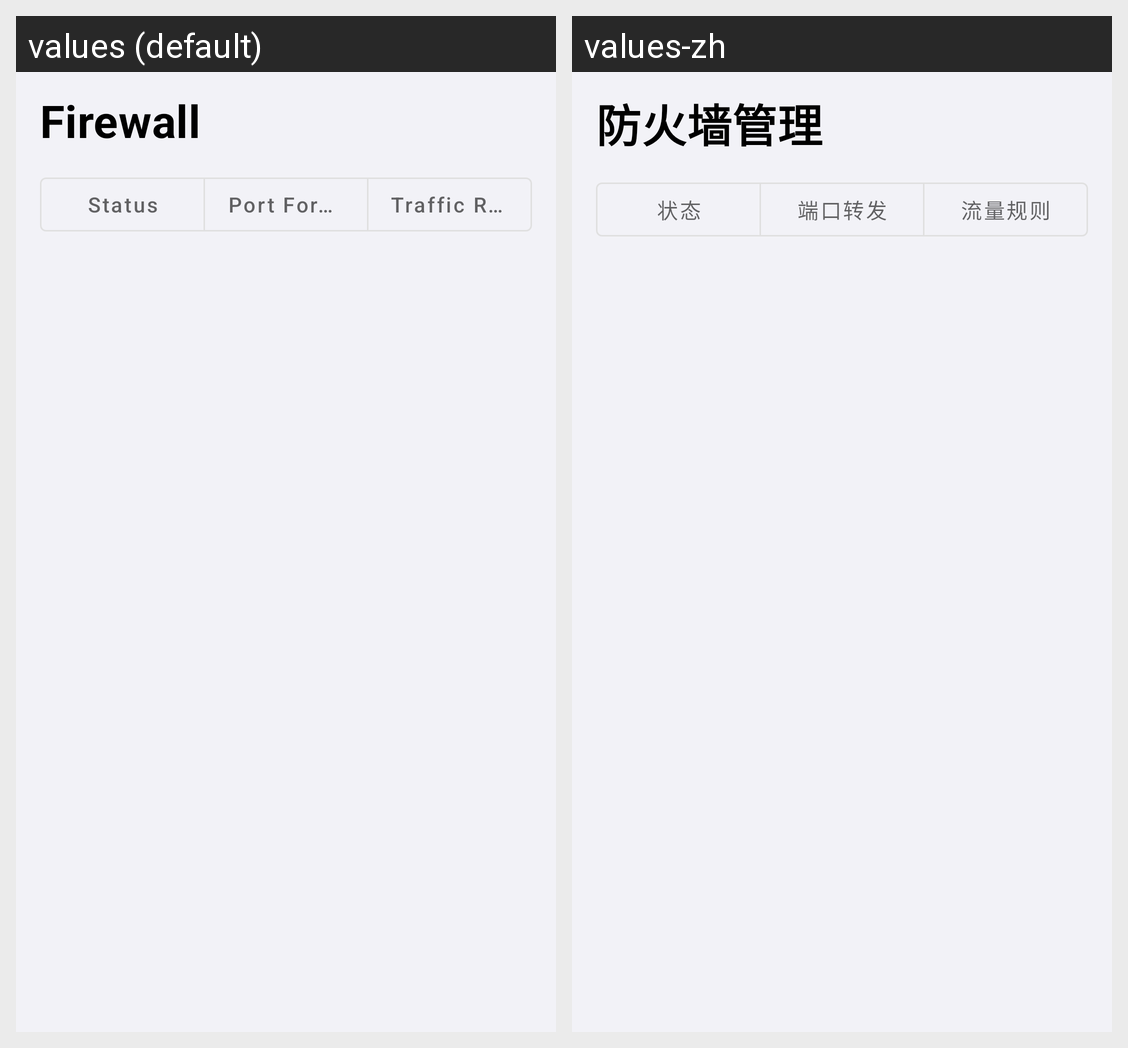

Here is an Android app screen in its default locale and in the app's own translations. Write out the translated-string differences for the strings that appear on this screen.
Android screen res/layout/activity_firewall_management.xml rendered under 2 locales, left to right: values (default), values-zh. Device: Nexus 5 (rendered at 1080×1920; each locale shown at half size, 540×960, under a caption strip naming it); theme Theme.Wrthub.
Strings drawn on this screen, with the default value and each locale's value (text and hints the layout hard-codes, and strings that could not be matched under every locale, appear in the picture but are not listed):

svc_firewall
  values: Firewall
  values-zh: 防火墙管理

fw_tab_status
  values: Status
  values-zh: 状态

svc_port_forward
  values: Port Forwarding
  values-zh: 端口转发

svc_traffic_rules
  values: Traffic Rules
  values-zh: 流量规则
